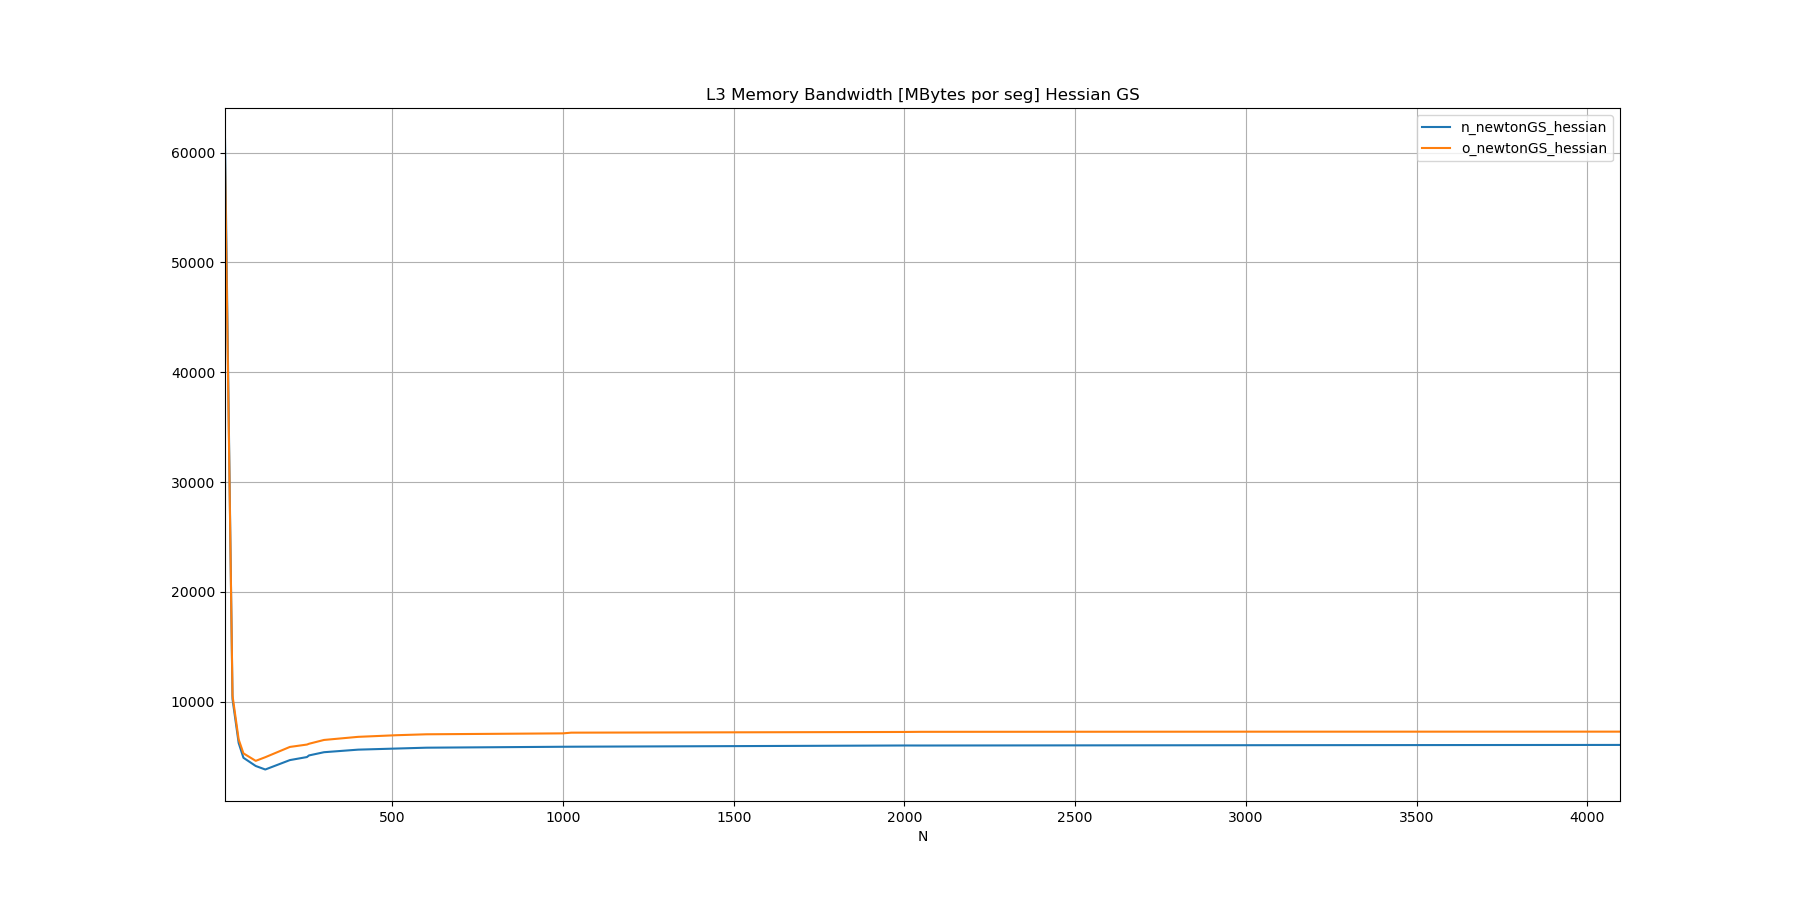

Data behind this chart, as committed beside it:
N, n_newtonGS_hessian, o_newtonGS_hessian
10, 61194, 59258
32, 10232, 10552
50, 6236, 6556
64, 4887, 5289
100, 4138, 4606
128, 3819, 4938
200, 4675, 5874
250, 4952, 6090
256, 5100, 6162
300, 5394, 6510
400, 5627, 6793
512, 5727, 6941
600, 5805, 7026
1000, 5890, 7110
1024, 5894, 7174
2000, 6006, 7237
2048, 6003, 7250
3000, 6031, 7263
4096, 6057, 7266
